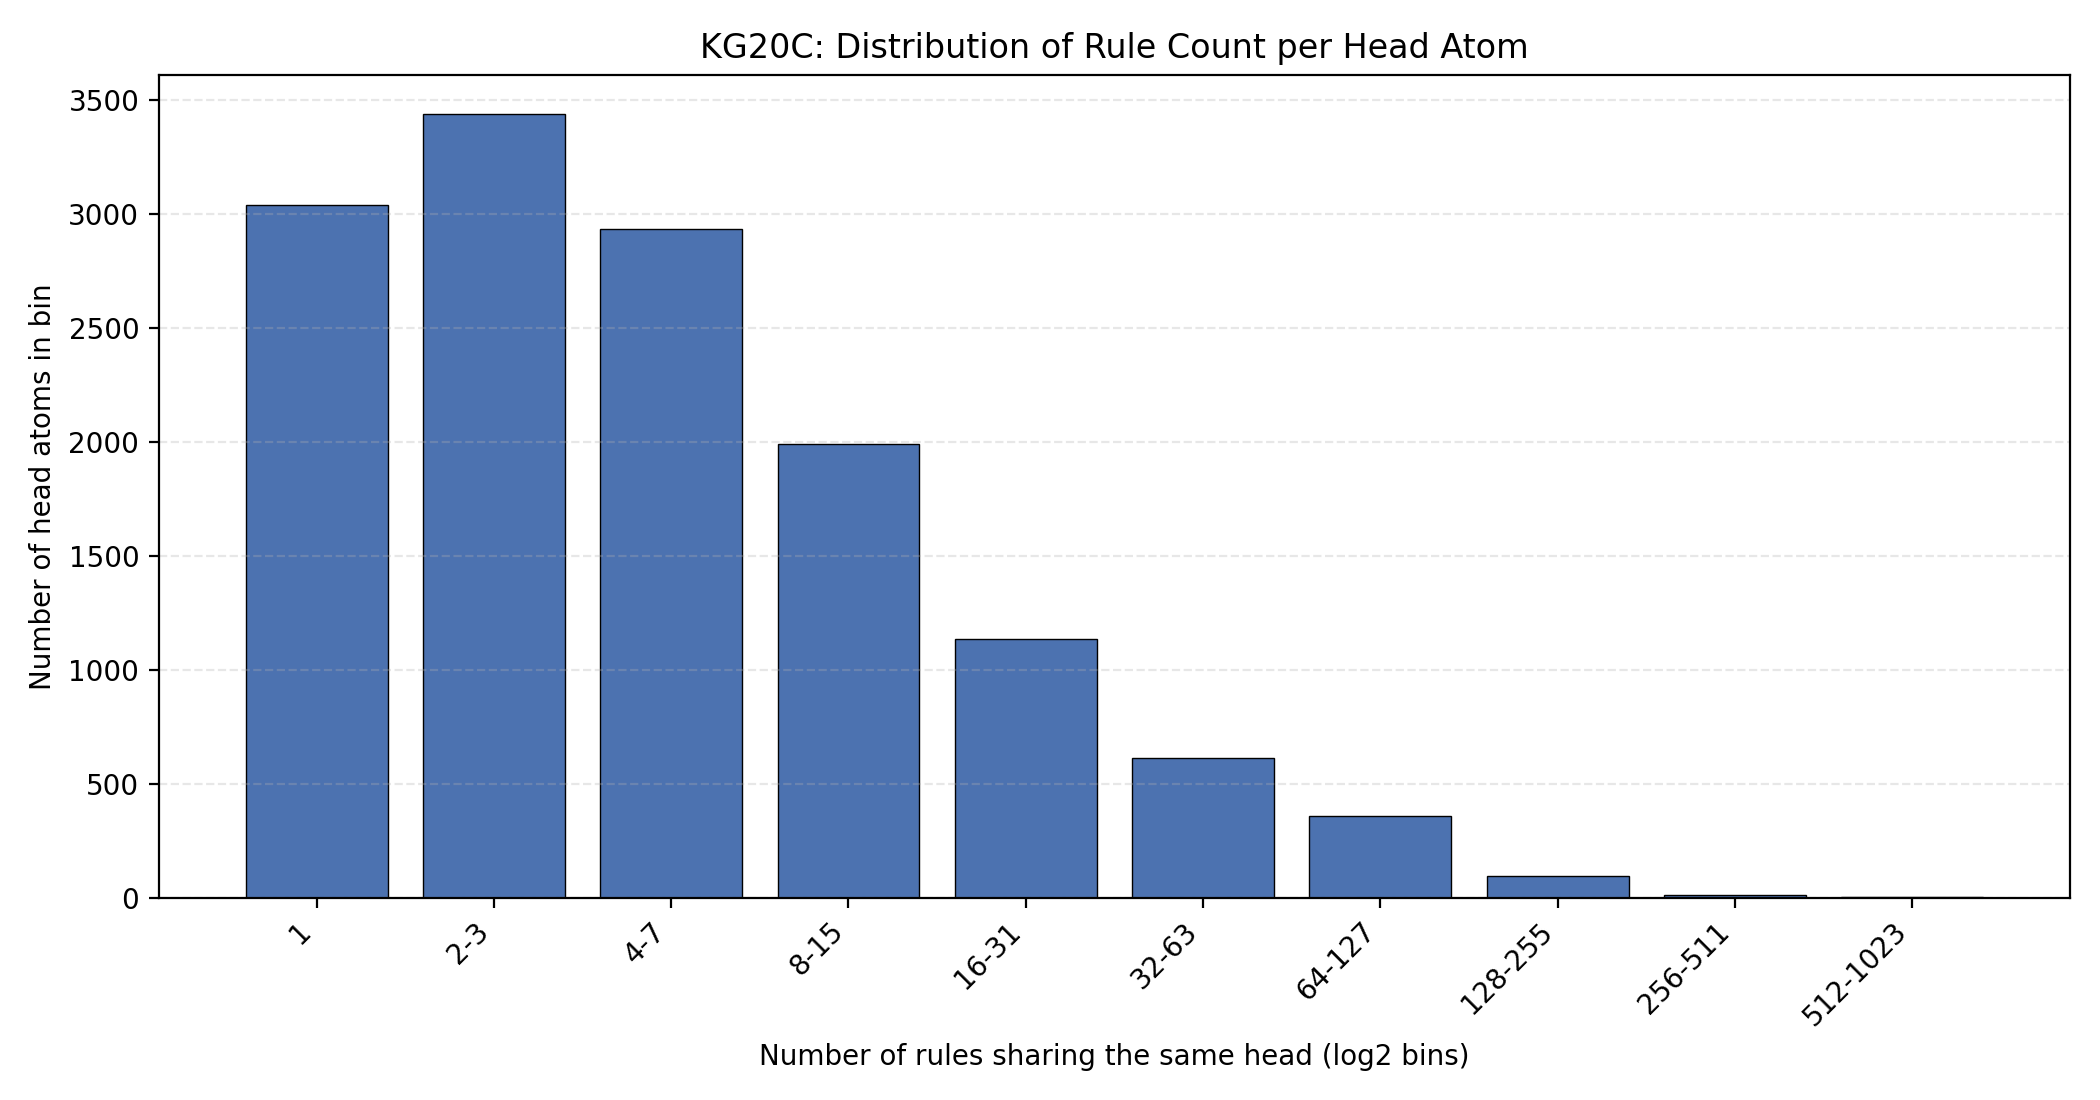

The file beside this chart, header and first rows:
bin, head_atom_count
1, 3041
2-3, 3439
4-7, 2932
8-15, 1989
16-31, 1135
32-63, 612
64-127, 358
128-255, 96
256-511, 14
512-1023, 3
